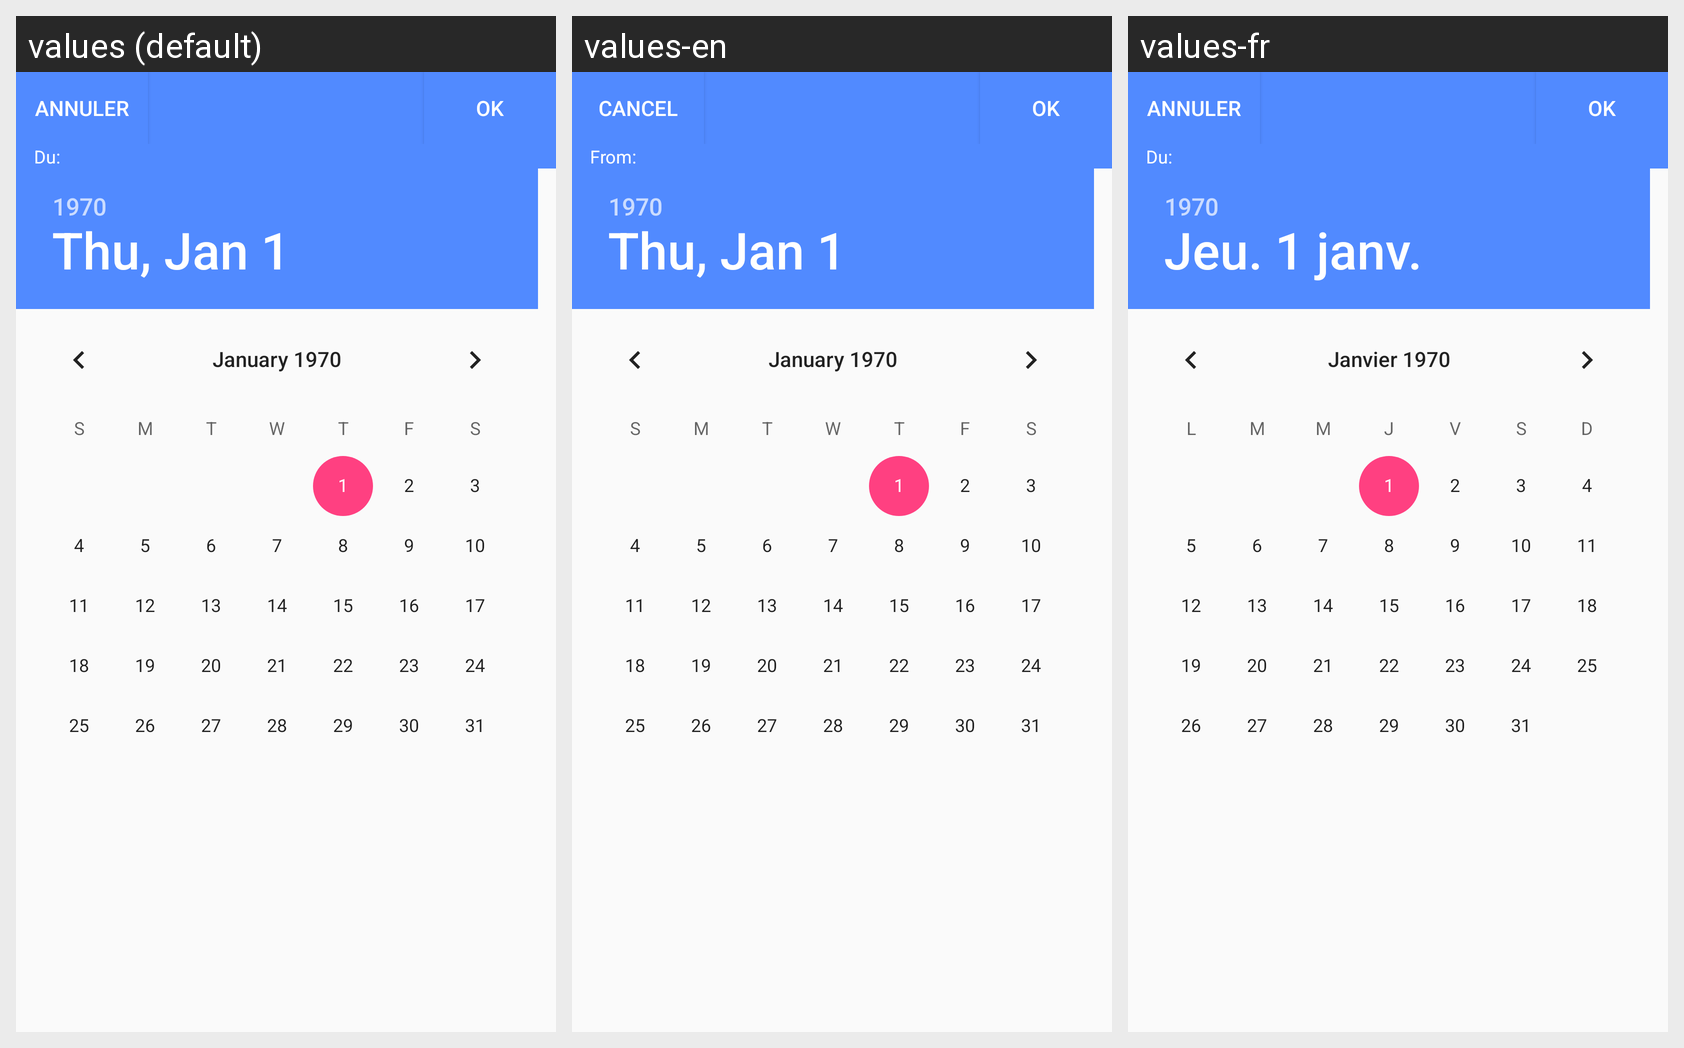

Translations of the strings shown on this Android screen, per locale in the grid:
Android screen res/layout/activity_date_picker.xml rendered under 3 locales, left to right: values (default), values-en, values-fr. Device: Nexus 5 (rendered at 1080×1920; each locale shown at half size, 540×960, under a caption strip naming it); theme AppTheme.
Strings drawn on this screen, with the default value and each locale's value (text and hints the layout hard-codes, and strings that could not be matched under every locale, appear in the picture but are not listed):

input_glycaemia_range_date_cancel_btn
  values: Annuler
  values-en: Cancel
  values-fr: Annuler  [not translated; the default value is used]

input_glycaemia_range_date_ok_btn
  values: Ok
  values-en: Ok
  values-fr: Ok  [not translated; the default value is used]

from
  values: Du:
  values-en: From:
  values-fr: Du:  [not translated; the default value is used]
